Dataset: processed_dataset (GitHub, mjocc/ai-to-bi). Classes: frame not present, frame present.

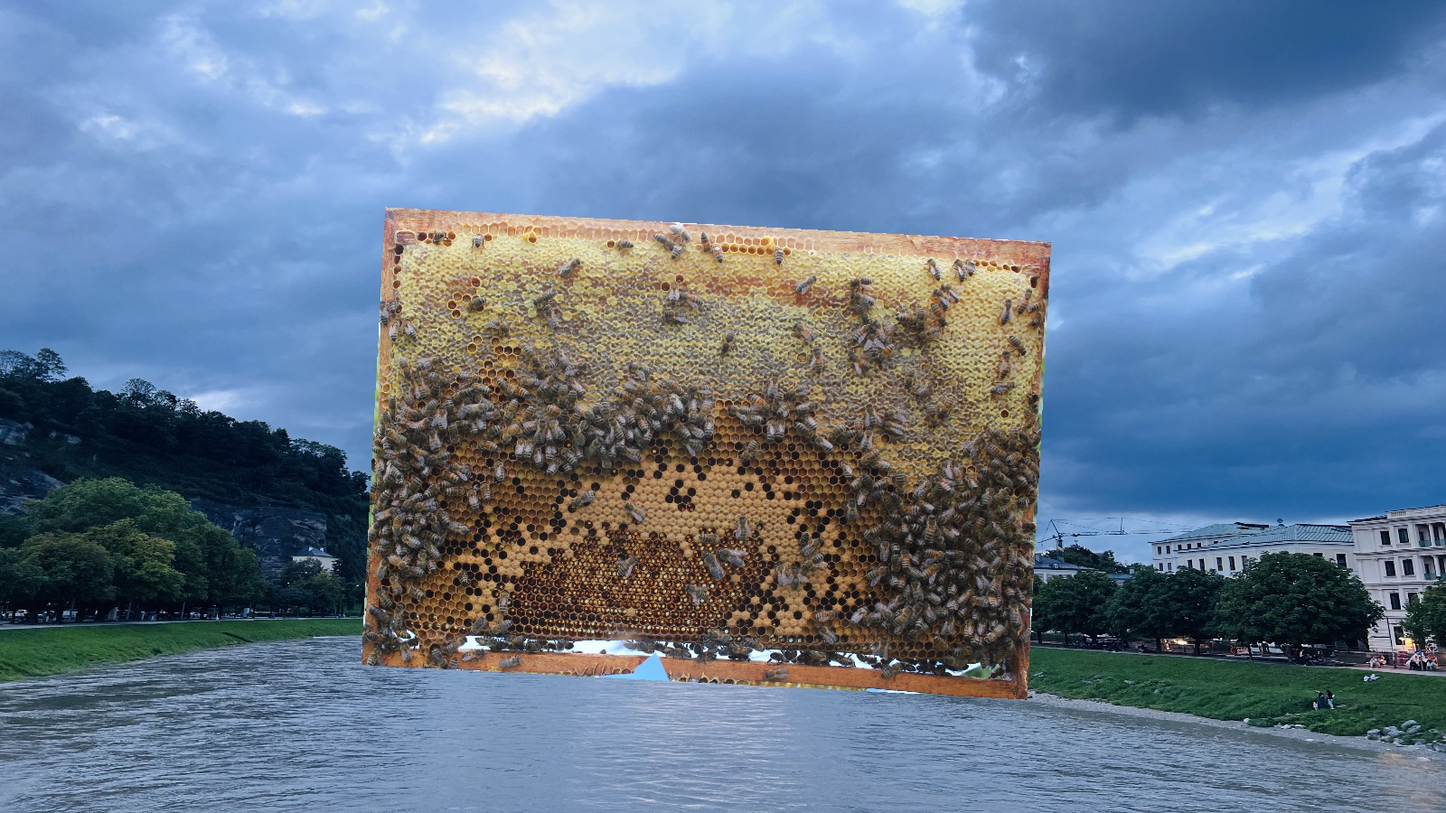
Label: frame present

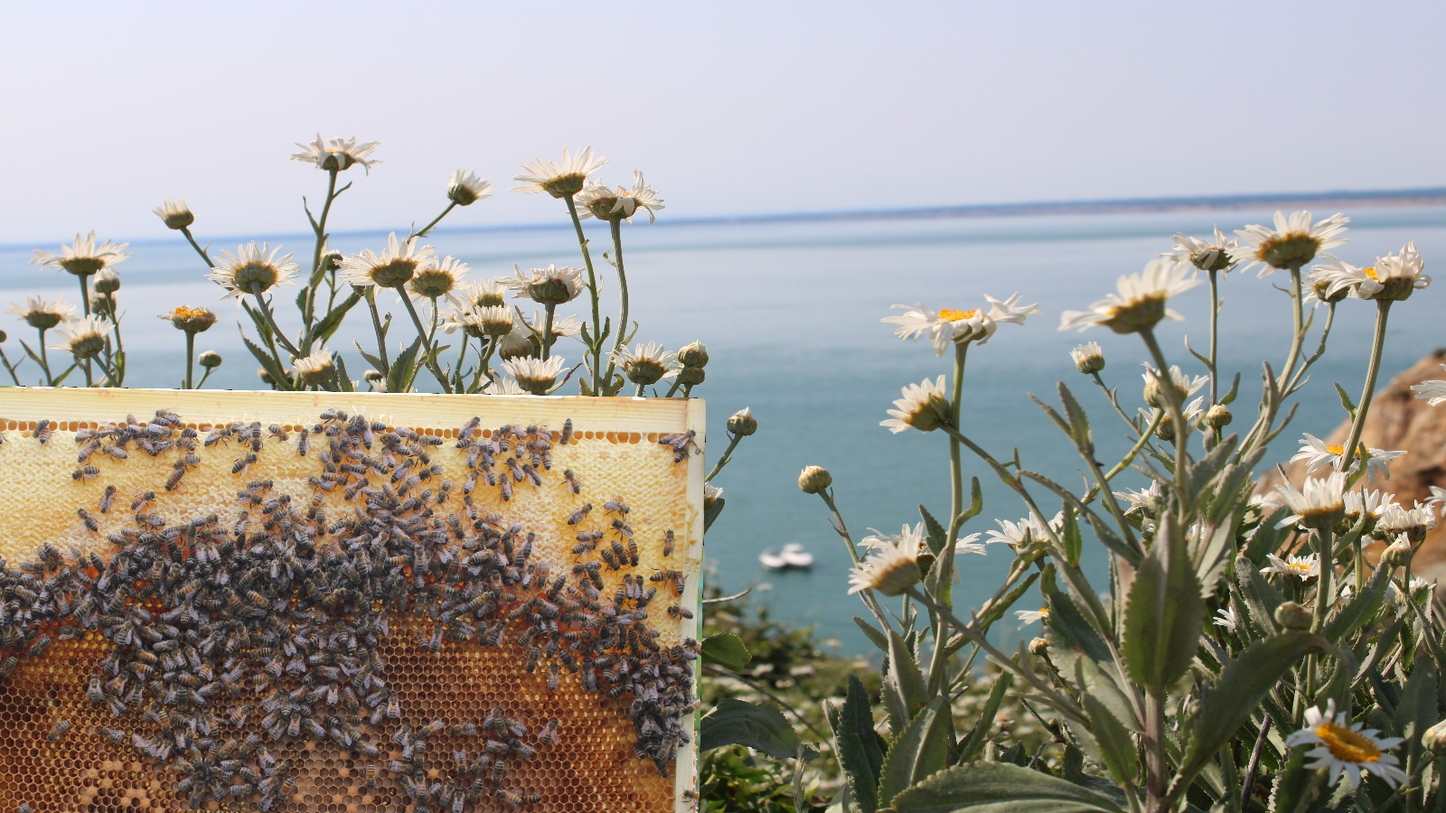
Label: frame present

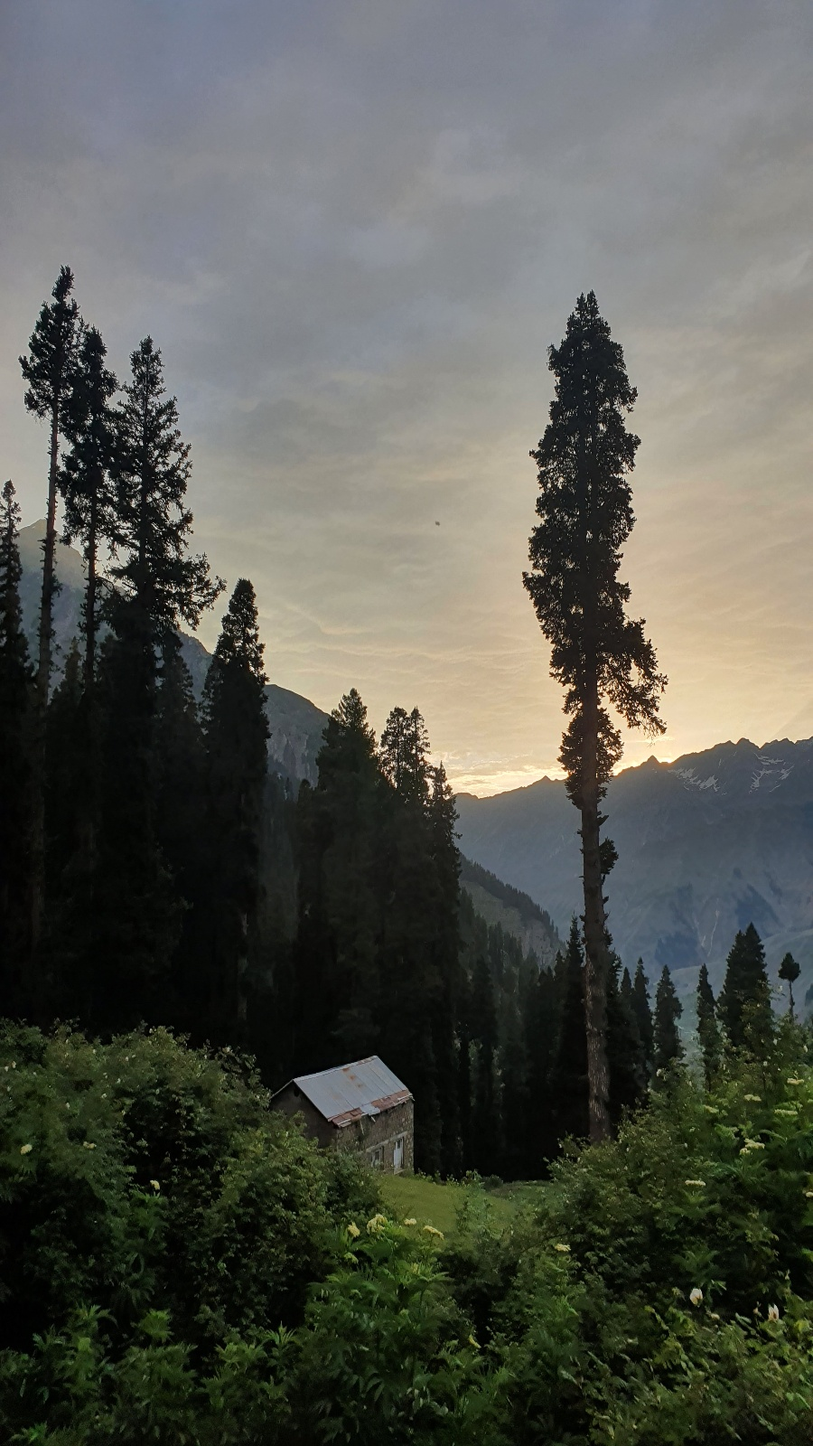
Label: frame not present

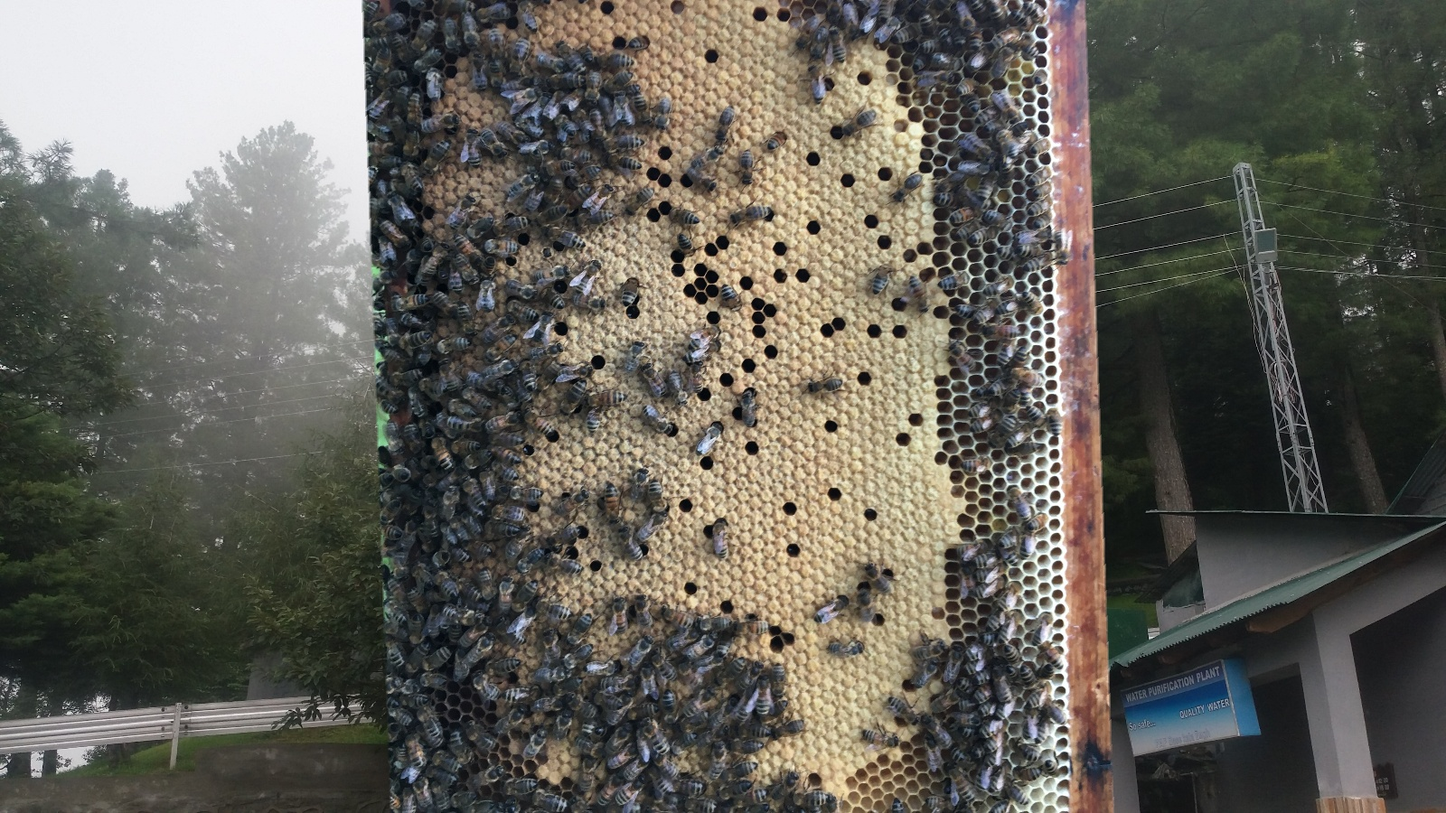
Label: frame present

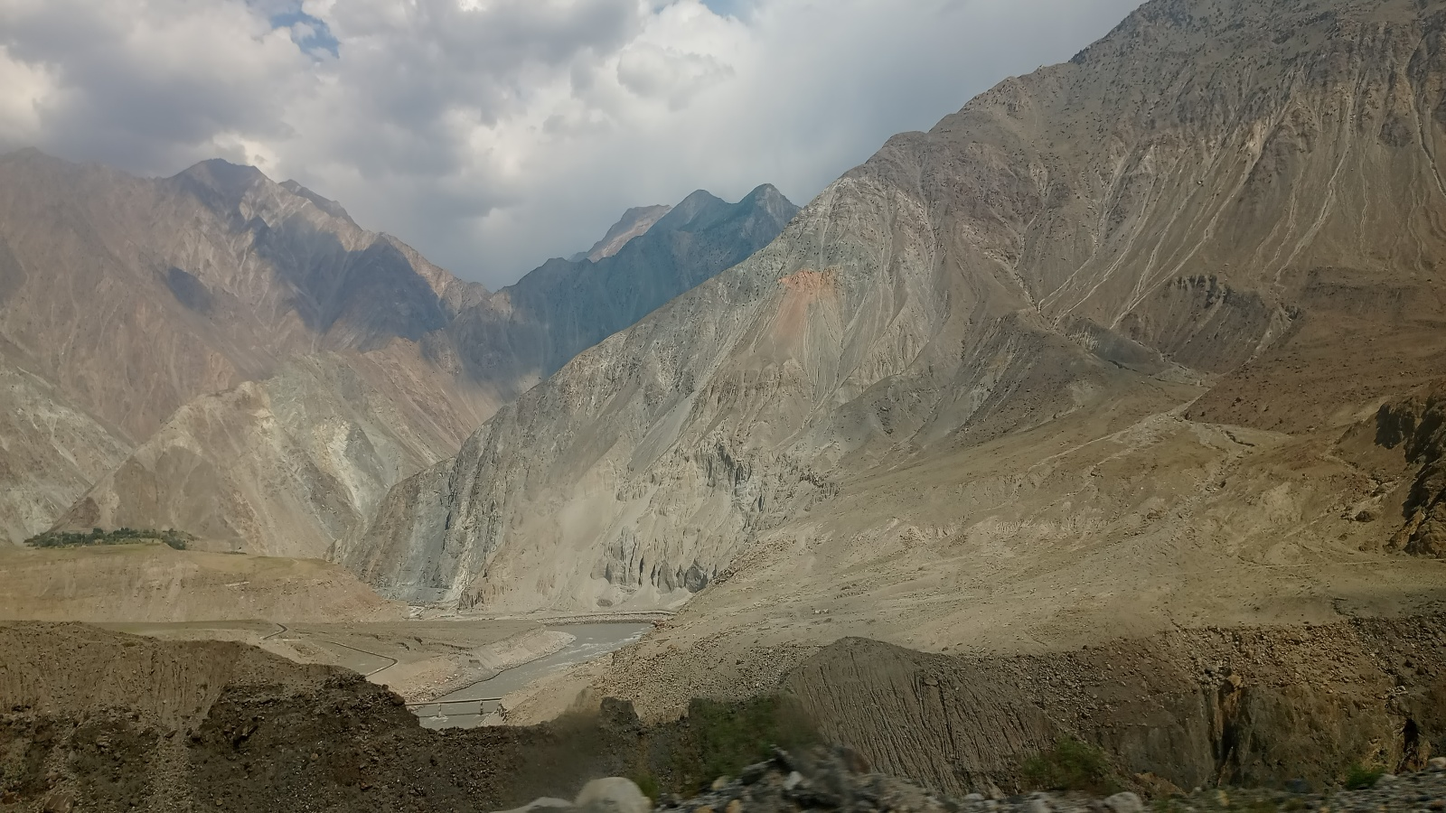
Label: frame not present

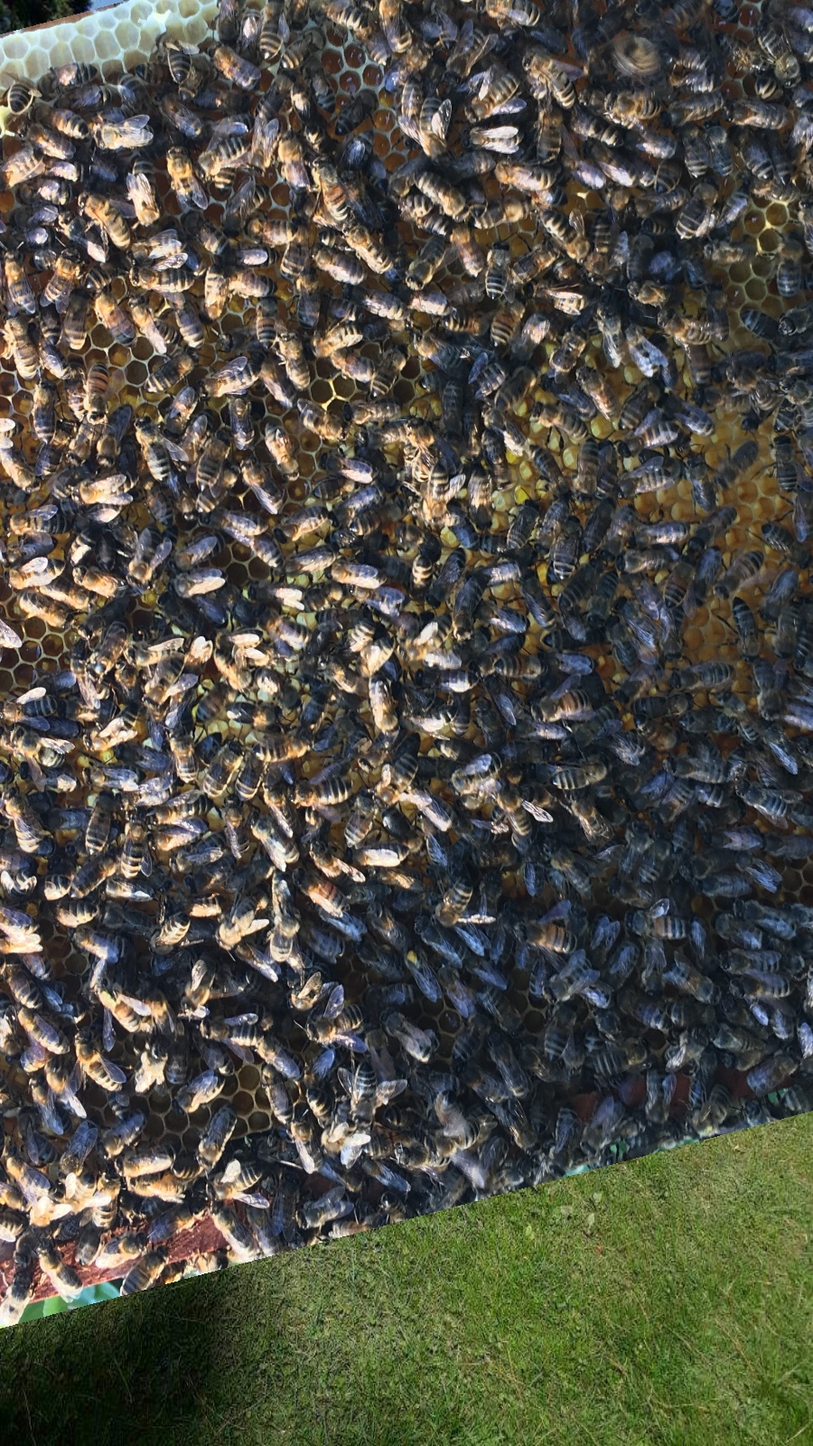
Label: frame present
